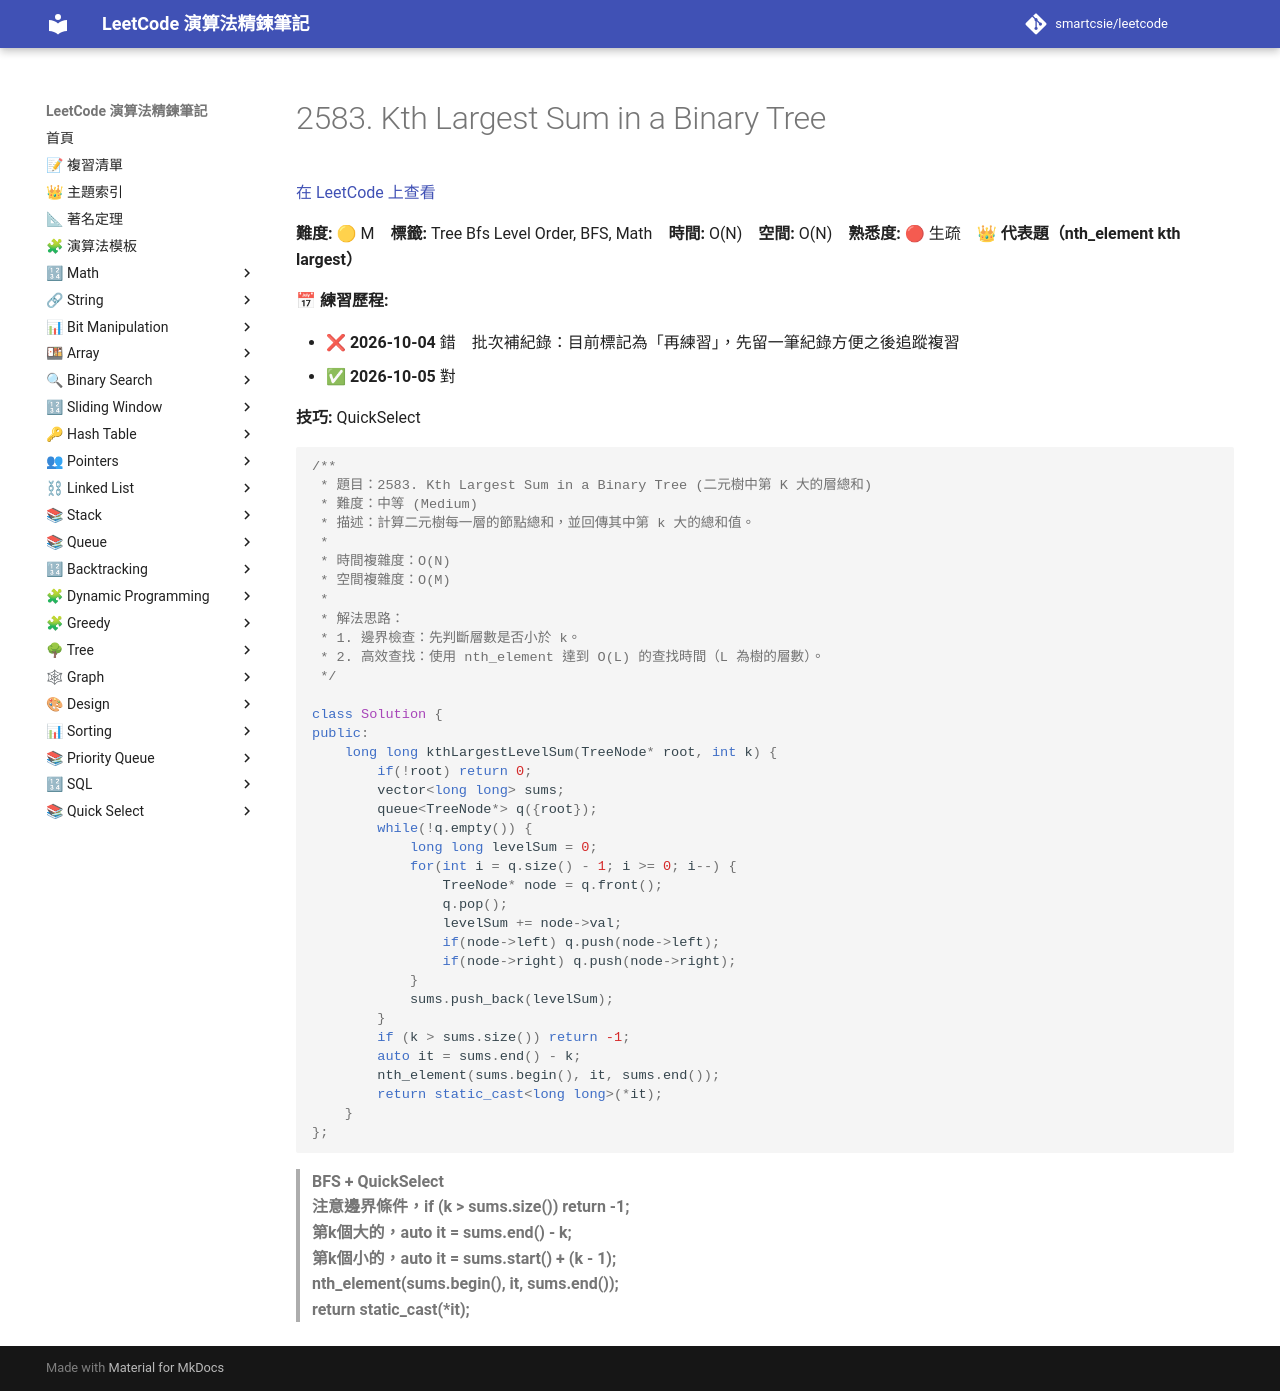

repository: smartcsie/leetcode · page: problems/2583/index.html · generator: mkdocs

# 2583. Kth Largest Sum in a Binary Tree

[在 LeetCode 上查看](https://leetcode.com/problems/kth-largest-sum-in-a-binary-tree/)

**難度:** 🟡 M　**標籤:** Tree Bfs Level Order, BFS, Math　**時間:** O(N)　**空間:** O(N)　**熟悉度:** 🔴 生疏　👑 **代表題（nth_element kth largest）**

**📅 練習歷程:**

- ❌ **2026-10-04** 錯　批次補紀錄：目前標記為「再練習」，先留一筆紀錄方便之後追蹤複習
- ✅ **2026-10-05** 對

**技巧:** QuickSelect

```cpp
/**
 * 題目：2583. Kth Largest Sum in a Binary Tree (二元樹中第 K 大的層總和)
 * 難度：中等 (Medium)
 * 描述：計算二元樹每一層的節點總和，並回傳其中第 k 大的總和值。
 *
 * 時間複雜度：O(N)
 * 空間複雜度：O(M)
 *
 * 解法思路：
 * 1. 邊界檢查：先判斷層數是否小於 k。
 * 2. 高效查找：使用 nth_element 達到 O(L) 的查找時間（L 為樹的層數）。
 */

class Solution {
public:
    long long kthLargestLevelSum(TreeNode* root, int k) {
        if(!root) return 0;
        vector<long long> sums;
        queue<TreeNode*> q({root});
        while(!q.empty()) {
            long long levelSum = 0;
            for(int i = q.size() - 1; i >= 0; i--) {
                TreeNode* node = q.front();
                q.pop();
                levelSum += node->val;
                if(node->left) q.push(node->left);
                if(node->right) q.push(node->right);
            }
            sums.push_back(levelSum);
        }
        if (k > sums.size()) return -1;
        auto it = sums.end() - k;
        nth_element(sums.begin(), it, sums.end());
        return static_cast<long long>(*it);
    }
};
```

> **BFS + QuickSelect**<br>
> **注意邊界條件，if (k > sums.size()) return -1;**<br>
> **第k個大的，auto it = sums.end() - k;**<br>
> **第k個小的，auto it = sums.start() + (k - 1);**<br>
> **nth_element(sums.begin(), it, sums.end());**<br>
> **return static_cast<long long>(*it);**<br>
